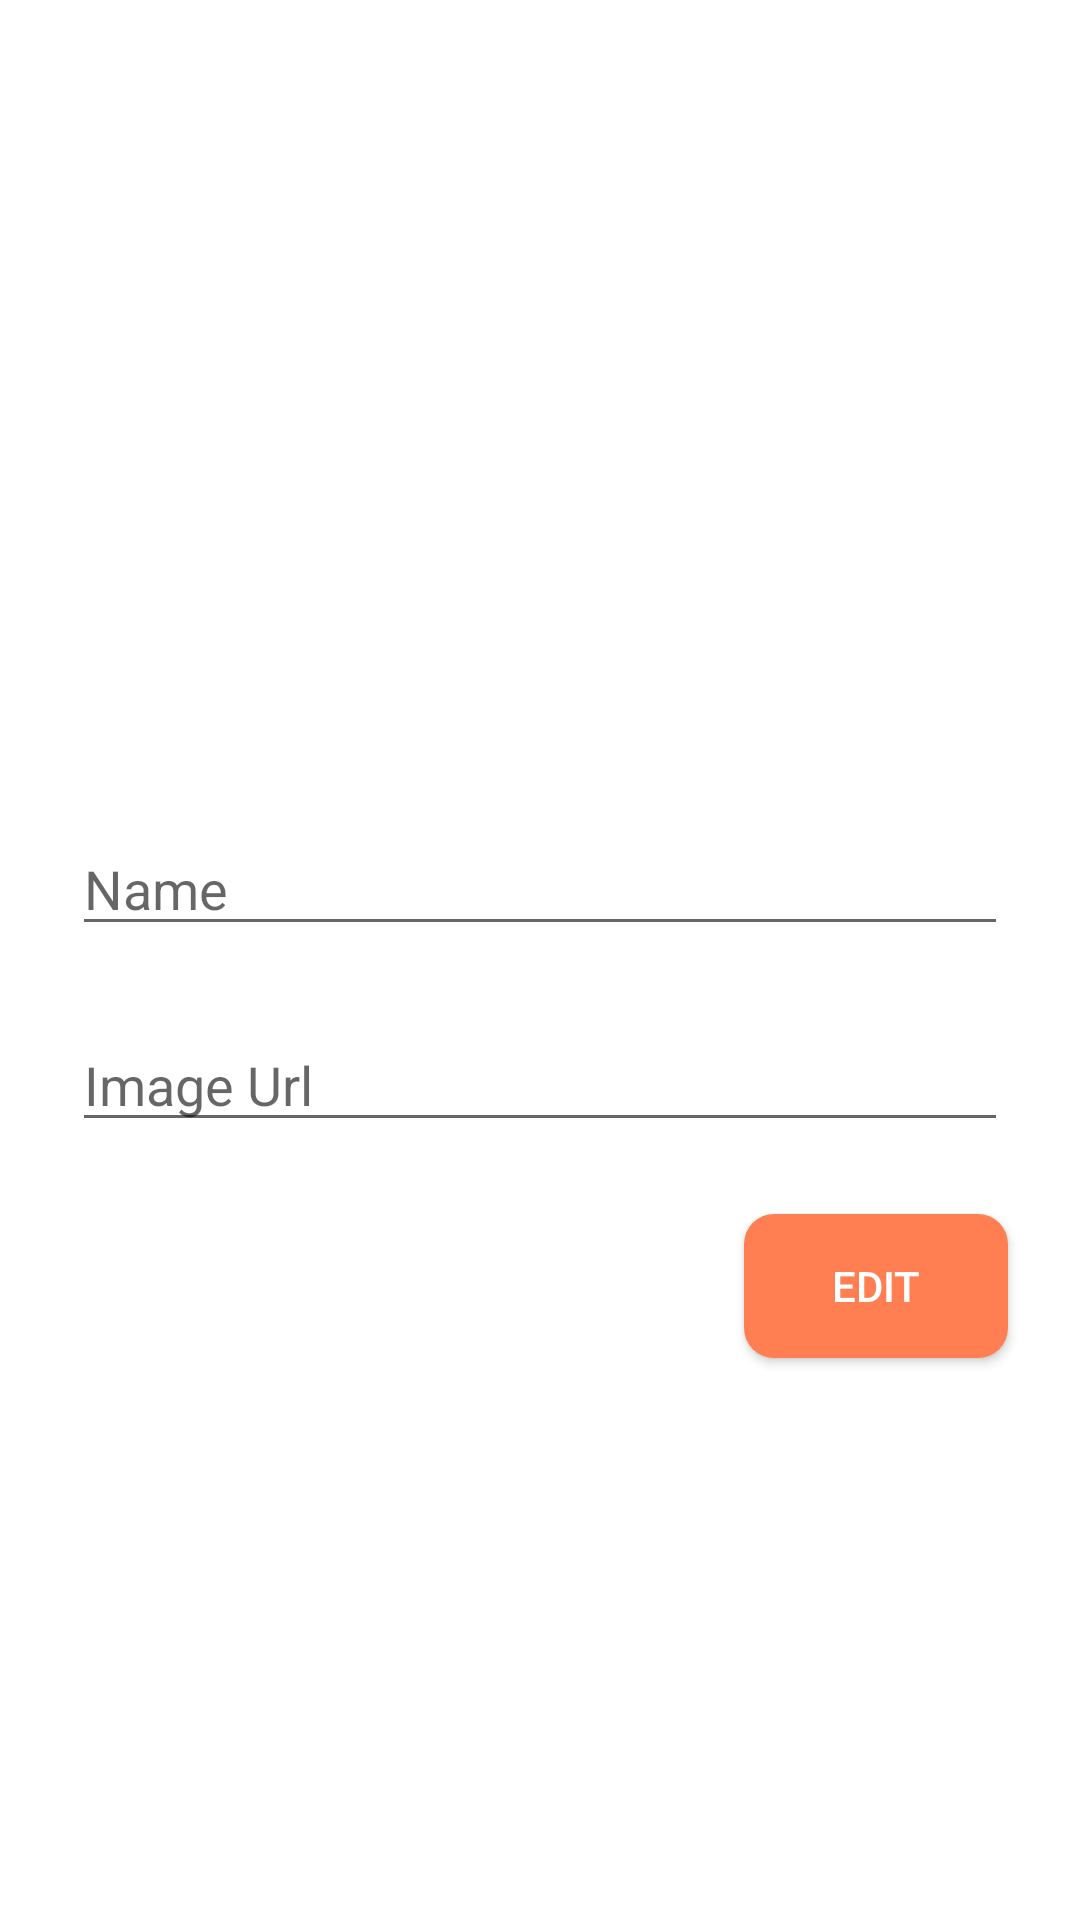

Android layout source for this screen:
<!-- AndroidManifest.xml: application theme Theme.HOTSTUFF -->
<!-- res/layout/activity_category_item.xml -->
<?xml version="1.0" encoding="utf-8"?>
<androidx.constraintlayout.widget.ConstraintLayout xmlns:android="http://schemas.android.com/apk/res/android"
    xmlns:app="http://schemas.android.com/apk/res-auto"
    xmlns:tools="http://schemas.android.com/tools"
    android:layout_width="match_parent"
    android:layout_height="match_parent"
    tools:context=".CategoryItemActivity">

    <ImageView
        android:id="@+id/categoryItemImage"
        android:layout_width="0dp"
        android:layout_height="250dp"
        app:layout_constraintEnd_toEndOf="parent"
        app:layout_constraintStart_toStartOf="parent"
        app:layout_constraintTop_toTopOf="parent"
        app:srcCompat="@drawable/ic_launcher_foreground" />

    <EditText
        android:id="@+id/categoryItemName"
        android:layout_width="0dp"
        android:layout_height="wrap_content"
        android:layout_marginStart="24dp"
        android:layout_marginLeft="24dp"
        android:layout_marginTop="24dp"
        android:layout_marginEnd="24dp"
        android:layout_marginRight="24dp"
        android:ems="10"
        android:hint="Name"
        android:inputType="textPersonName"
        app:layout_constraintEnd_toEndOf="parent"
        app:layout_constraintStart_toStartOf="parent"
        app:layout_constraintTop_toBottomOf="@+id/categoryItemImage" />

    <EditText
        android:id="@+id/categoryItemImageUrl"
        android:layout_width="0dp"
        android:layout_height="wrap_content"
        android:layout_marginStart="24dp"
        android:layout_marginLeft="24dp"
        android:layout_marginTop="24dp"
        android:layout_marginEnd="24dp"
        android:layout_marginRight="24dp"
        android:ems="10"
        android:hint="Image Url"
        android:inputType="textUri|textPersonName"
        app:layout_constraintEnd_toEndOf="parent"
        app:layout_constraintStart_toStartOf="parent"
        app:layout_constraintTop_toBottomOf="@+id/categoryItemName" />

    <Button
        android:id="@+id/categoryItemEditButton"
        android:layout_width="wrap_content"
        android:layout_height="wrap_content"
        android:layout_marginTop="24dp"
        android:layout_marginEnd="24dp"
        android:layout_marginRight="24dp"
        android:text="Edit"
        android:textColor="@color/white"
        android:background="@drawable/roundrhapebtn"
        app:layout_constraintEnd_toEndOf="parent"
        app:layout_constraintTop_toBottomOf="@+id/categoryItemImageUrl" />
</androidx.constraintlayout.widget.ConstraintLayout>
<!-- resources referenced by this layout -->
<resources>
  <color name="white">#FFFFFF</color>
  <!-- drawable roundrhapebtn (drawable) -->
  <?xml version="1.0" encoding="utf-8"?>
  <shape xmlns:android="http://schemas.android.com/apk/res/android"
      android:shape="rectangle"
      android:padding="10dp"
      android:layout_height="wrap_content"
      android:layout_width="wrap_content">
      <solid android:color="@color/colorPrimaryDark" /> 
      <corners
          android:bottomRightRadius="10dp"
          android:bottomLeftRadius="10dp"
          android:topLeftRadius="10dp"
          android:topRightRadius="10dp" />
  </shape>
  <style name="Theme.HOTSTUFF" parent="Theme.MaterialComponents.DayNight.DarkActionBar">
          
          <item name="colorPrimary">@color/purple_500</item>
          <item name="colorPrimaryVariant">@color/purple_700</item>
          <item name="colorOnPrimary">@color/white</item>
          
          <item name="colorSecondary">@color/teal_200</item>
          <item name="colorSecondaryVariant">@color/teal_700</item>
          <item name="colorOnSecondary">@color/black</item>
          
          <item name="android:statusBarColor" tools:targetApi="l">?attr/colorPrimaryVariant</item>
          
      </style>
  <color name="colorPrimaryDark">#FF7F53</color>
  <!-- not gathered from this repository: default colours our renderer supplied (Android Studio template values) -->
  <color name="purple_500">#FF6200EE</color>
  <color name="purple_700">#FF3700B3</color>
  <color name="teal_200">#FF03DAC5</color>
  <color name="teal_700">#FF018786</color>
  <color name="black">#FF000000</color>
</resources>
